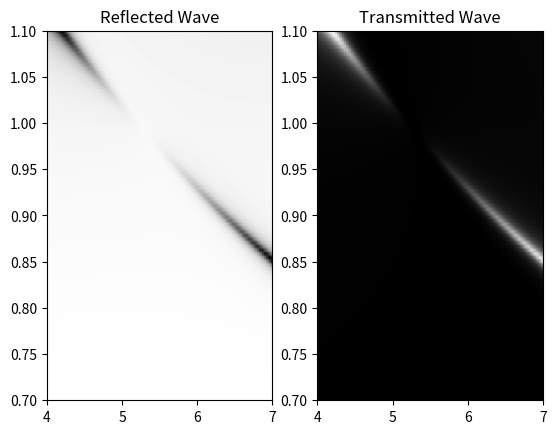

Here is the Python script that generated this plot:
# Standard Libraries
import math
import cmath
import argparse
import numbers

# Major Libraries
import matplotlib.pyplot as plt
import numpy as np



########Global Viarables########
FREQ = 1  # frequency in GHz
################################

########Class Def###############
class Cable:

    def __init__(self, loss, velocity, length, impedance=50):
        # impedance in Ohm, loss in dB/100ft, velocity in c, length in cm
        # self.loss is transformed into /m
        self.impedance = impedance
        self.loss = - math.log (10 ** (- loss / 20.0)) / 30.5
        self.vel = velocity
        self.length = length / 100.0
        self.nexts = []

    def alpha(self):
        global FREQ
        alpha = self.loss * math.sqrt(FREQ)
        return alpha

    def beta(self):
        global FREQ
        beta = 2 * math.pi * FREQ * (10 ** 9) / (self.vel * 3 * (10 ** 8))
        return beta

    def gamma(self):
        gamma = complex(self.alpha(),self.beta())
        return gamma

    def set_length(self, length):
        self.length = length / 100

    def set_nexts(self, next_element):
        self.nexts.append(next_element)

    def network_impedance(self):
        if self.nexts == []:
            impedance = Z_cable(self)
        else:
            admittance = 0
            for i in self.nexts:
                admittance += 1.0/i.network_impedance()
            load = 1.0/admittance
            impedance = Z_distant(load, self)
        return impedance


class Lumped_Element:

    def __init__(self, resistance, capacitance, inductance):
        # PARALLEL resistance in Ohm, Capacitance in pF, inductance in nH
        self.resistance = resistance
        self.capacitance = capacitance
        self.inductance = inductance
        self.nexts = []

    def self_impedance(self):
        global FREQ
        if self.capacitance != 0:
            impedance = complex(self.resistance, 2 * math.pi * FREQ * self.inductance - 1.0 / ( 2 * math.pi * FREQ * self.capacitance * 10 ** (-3)))
        else:
            impedance = complex(self.resistance, 2 * math.pi * FREQ * self.inductance)
        return impedance

    def set_r(self, resistance):
        self.resistance = resistance

    def set_c(self, capacitance):
        self.capacitance = capacitance

    def set_l(self, inductance):
        self.inductance = inductance

    def set_nexts(self, next_element):
        self.nexts.append(next_element)

    def network_impedance(self):
        if (self.nexts == []):
            impedance = self.self_impedance()
        else:
            impedance = 0
            admittance = 0
            for i in self.nexts:
                admittance += 1.0/i.network_impedance()
            impedance = 1.0 / admittance + self.self_impedance()
        return impedance


###############################



#######Function Def############
def V_reflection(impedance1, impedance2):
    #voltage reflection when wave goes from media1 with impedance1 to media2 with impedance2
    tau = complex(impedance2 - impedance1) / complex(impedance2 + impedance1)
    return tau


def Z_distant(Z_load, cable):
    #calculate the impedance seen at one end of a cable with the other end connecting to a load with impedance Z_load
    Z_distant = cable.impedance * (1 + V_reflection(cable.impedance, Z_load) * cmath.exp(-2 * cable.gamma() * cable.length)) / (1 - V_reflection(cable.impedance, Z_load) * cmath.exp(-2 * cable.gamma() * cable.length))
    return Z_distant


def Z_cable(cable):
    #calculate the impedance seen at one end of a cable with the other end open
    #the same effect with Z_distant(10 ** 10, cable)
    Z_cable = cable.impedance * (1 + cmath.exp(-2 * cable.gamma() * cable.length)) / (1 - cmath.exp(-2 * cable.gamma() * cable.length))
    return Z_cable


def change_parameter(target, parameter_name, new_value):
    global FREQ
    if (parameter_name == "frequency"):
        FREQ = new_value
    else:
        dict_short = {"resistance":"r", "capacitance":"c", "inductance":"l", "length":"length"}
        getattr(target, "set_"+dict_short[parameter_name])(new_value)


def one_parameter_search(target, parameter_name, parameter_range, END, tip):
    S11_list = []
    dS11_list = []
    S11_linear = []
    f = open("./one_parameter_search_output.txt","w")

    for i in parameter_range:
        f.write(str(i)+",")
        change_parameter(target, parameter_name, i)
        #calculate S11
        S11 = V_reflection(50, END.network_impedance())
        S11_linear.append(abs(S11))
        f.write(str(abs(S11))+"\n")
        S11_dB = 20 * math.log(abs(S11), 10)
        S11_list.append(S11_dB)
        #calculate delta S11
        tip.set_c(tip.capacitance+10**-6)
        dS11 = abs(V_reflection(50, END.network_impedance()) - S11)
        dS11_list.append(dS11)
        tip.set_c(tip.capacitance-10**-6)
    f.close()

    #Plot the simulation results
    fig, ax1 = plt.subplots()
    ax1.plot(parameter_range, S11_list, 'b-')
    ax1.set_xlabel(parameter_name)
    # Make the y-axis label and tick labels match the line color.
    ax1.set_ylabel('S11', color='b')
    for tl in ax1.get_yticklabels():
        tl.set_color('b')


    ax2 = ax1.twinx()
    ax2.plot(parameter_range, dS11_list, 'r-')
    ax2.set_ylabel('Delta S11', color='r')
    for tl in ax2.get_yticklabels():
        tl.set_color('r')
    plt.show()
    return S11_list, dS11_list


def two_parameter_search(target1, parameter_name1, parameter_range1, target2, parameter_name2, parameter_range2, END, tip):
    S11_map = []
    dS11_map = []
    for i in parameter_range1:
        change_parameter(target1, parameter_name1, i)
        S11_line = []
        dS11_line = []
        for j in parameter_range2:
            change_parameter(target2, parameter_name2, j)
            #S11
            S11 = V_reflection(50, END.network_impedance())
            S11_dB = 20 * math.log(abs(S11), 10)
            S11_line.append(S11_dB)
            #delta S11
            tip.set_c(tip.capacitance+10**-6)
            dS11 = abs(V_reflection(50, END.network_impedance()) - S11)
            dS11_line.append(dS11)
            tip.set_c(tip.capacitance-10**-6)
        S11_map.append(S11_line)
        dS11_map.append(dS11_line)

    from mpl_toolkits.axes_grid1 import make_axes_locatable
    f, (ax1, ax2) = plt.subplots(ncols=2)
    im1 = ax1.imshow(S11_map, aspect='auto', extent=[parameter_range2[0], parameter_range2[-1], parameter_range1[0], parameter_range1[-1]],  origin='lower', cmap='gray')
    ax1.set_title('Reflected Wave')
    im2 = ax2.imshow(dS11_map, aspect='auto', extent=[parameter_range2[0], parameter_range2[-1], parameter_range1[0], parameter_range1[-1]],  origin='lower', cmap='gray')
    ax2.set_title('Transmitted Wave')
    plt.show()

###############################

##########Example##############

def test_stub_tuning(args, r=4, c=1, l=2):
    global FREQ
    #Define Z-Match Config.
    END = Lumped_Element(r, c, l)
    Stub = Cable(20, 0.7, 4.5)
    QWC = Cable(73, 0.7, 4.2)
    tip = Lumped_Element(r, c, l)
    END.set_nexts(Stub)
    END.set_nexts(QWC)
    QWC.set_nexts(tip)
    #Search!
    if args.exp == 2:
        two_parameter_search(FREQ, "frequency", np.linspace(0.7, 1.1, 100), Stub, "length", np.linspace(4, 7, 100), END, tip)
    elif args.exp == 1:
        Stub.set_length(4.57)
        one_parameter_search(FREQ, "frequency", np.linspace(0.9, 1.1, 200), END, tip)
    else:
        raise ValueError('Experiment value can be 1 or 0')


if __name__ == '__main__':
    parser = argparse.ArgumentParser()

    # Model configuration.
    parser.add_argument('--R', type=int, default=4, help='resistance in ohm')
    parser.add_argument('--C', type=int, default=1, help='capacitance in pF')
    parser.add_argument('--L', type=int, default=2, help='inductance in nH')
    parser.add_argument('--exp', type=int, default=2, help='experiment number')
    args = parser.parse_args()

    test_stub_tuning(args, args.R, args.C, args.L)
